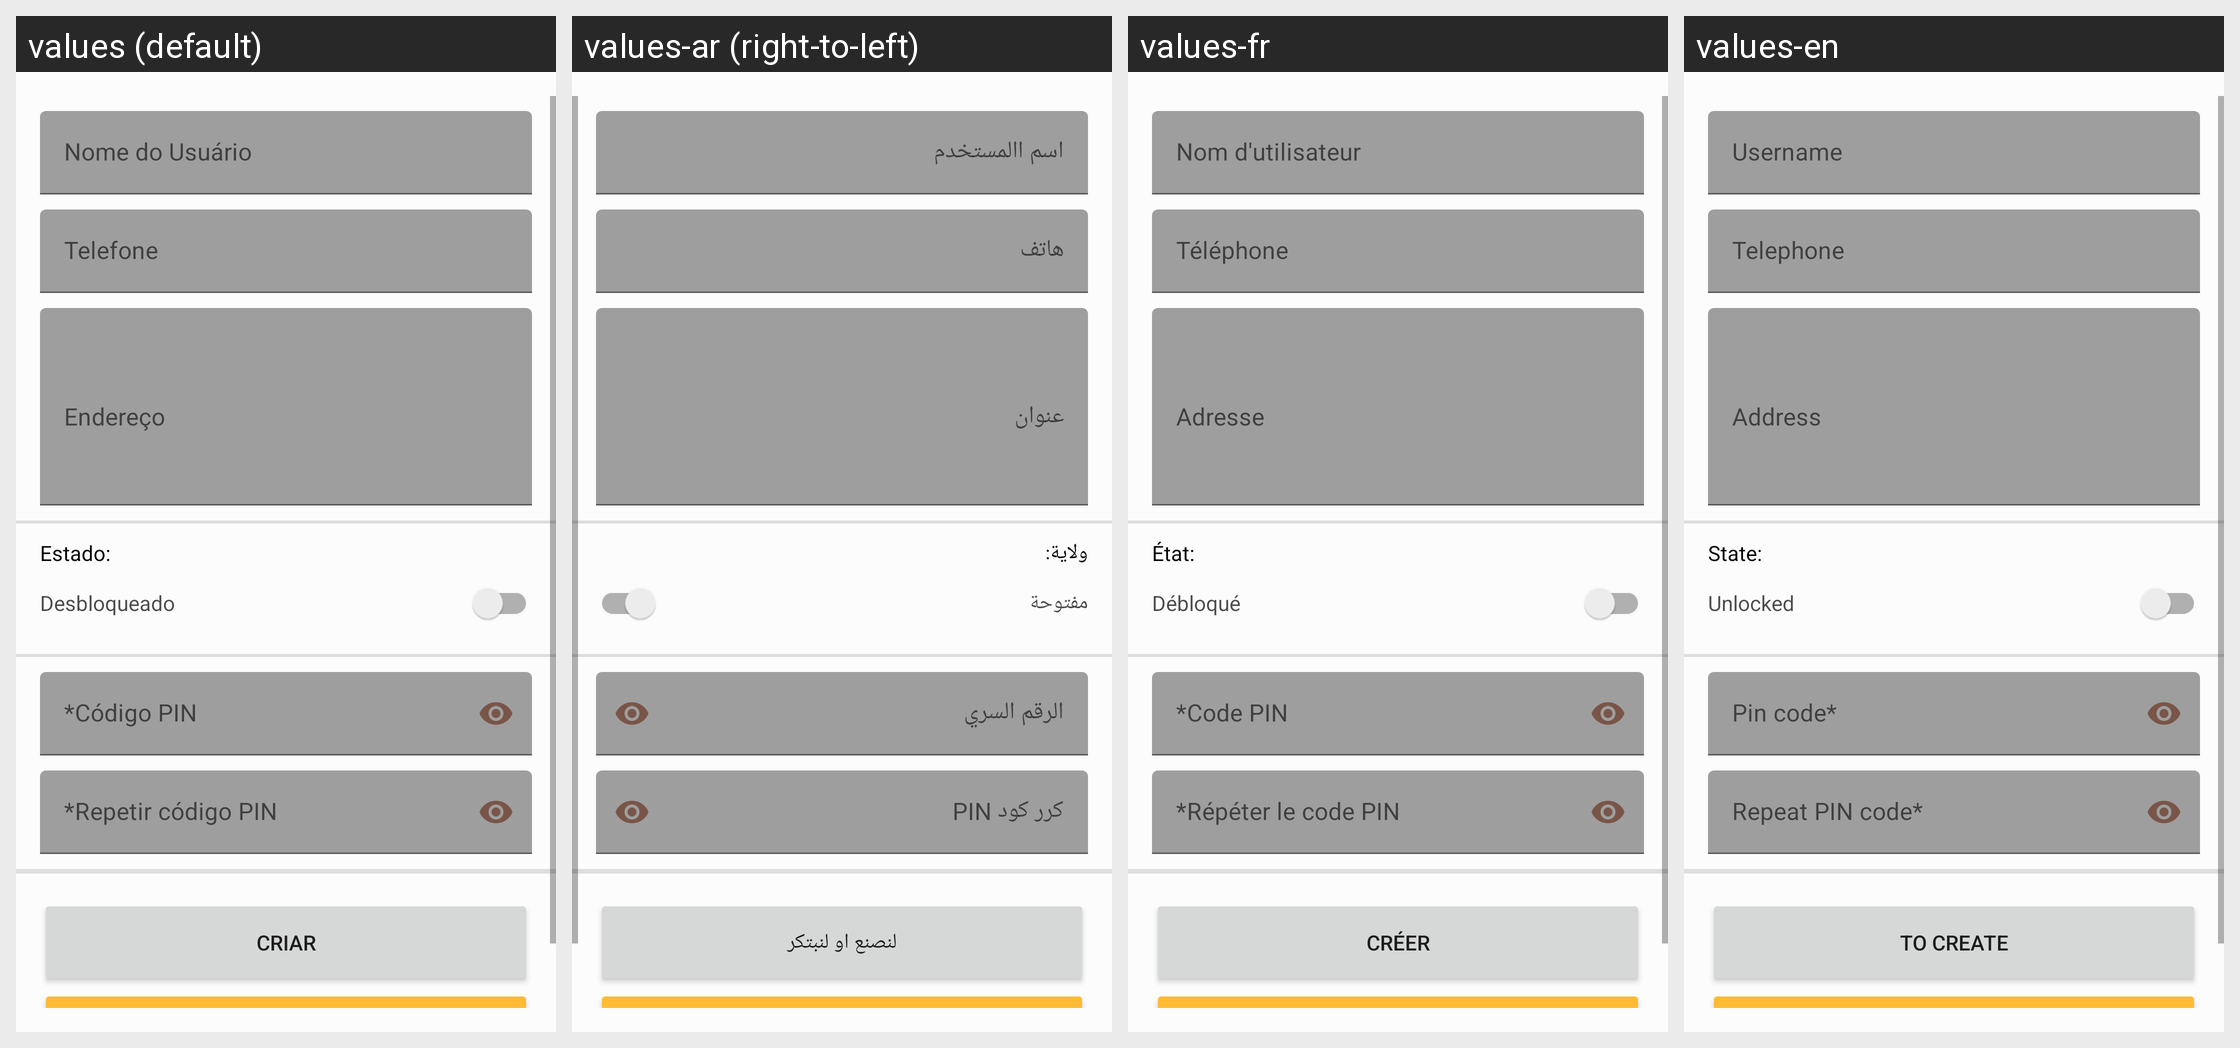

For this localized Android screen grid, give each drawn string resource with its value in every locale shown.
Android screen res/layout/dialog_criar_usuario.xml rendered under 4 locales, left to right: values (default), values-ar (right-to-left), values-fr, values-en. Device: Nexus 5 (rendered at 1080×1920; each locale shown at half size, 540×960, under a caption strip naming it); theme Theme.MboraSystem.
Strings drawn on this screen, with the default value and each locale's value (text and hints the layout hard-codes, and strings that could not be matched under every locale, appear in the picture but are not listed):

nome_usuario
  values: Nome do Usuário
  values-ar: اسم االمستخدم
  values-fr: Nom d'utilisateur
  values-en: Username

telefone
  values: Telefone
  values-ar: هاتف
  values-fr: Téléphone
  values-en: Telephone

endereco
  values: Endereço
  values-ar: عنوان
  values-fr: Adresse
  values-en: Address

estado
  values: Estado:
  values-ar: ولاية:
  values-fr: État:
  values-en: State:

estado_desbloqueado
  values: Desbloqueado
  values-ar: مفتوحة
  values-fr: Débloqué
  values-en: Unlocked

codigopin
  values: *Código PIN
  values-ar: الرقم السري
  values-fr: *Code PIN
  values-en: Pin code*

codigopinnovamente
  values: *Repetir código PIN
  values-ar: كرر كود PIN
  values-fr: *Répéter le code PIN
  values-en: Repeat PIN code*

criar
  values: CRIAR
  values-ar: لنصنع او لنبتكر
  values-fr: CRÉER
  values-en: TO CREATE
